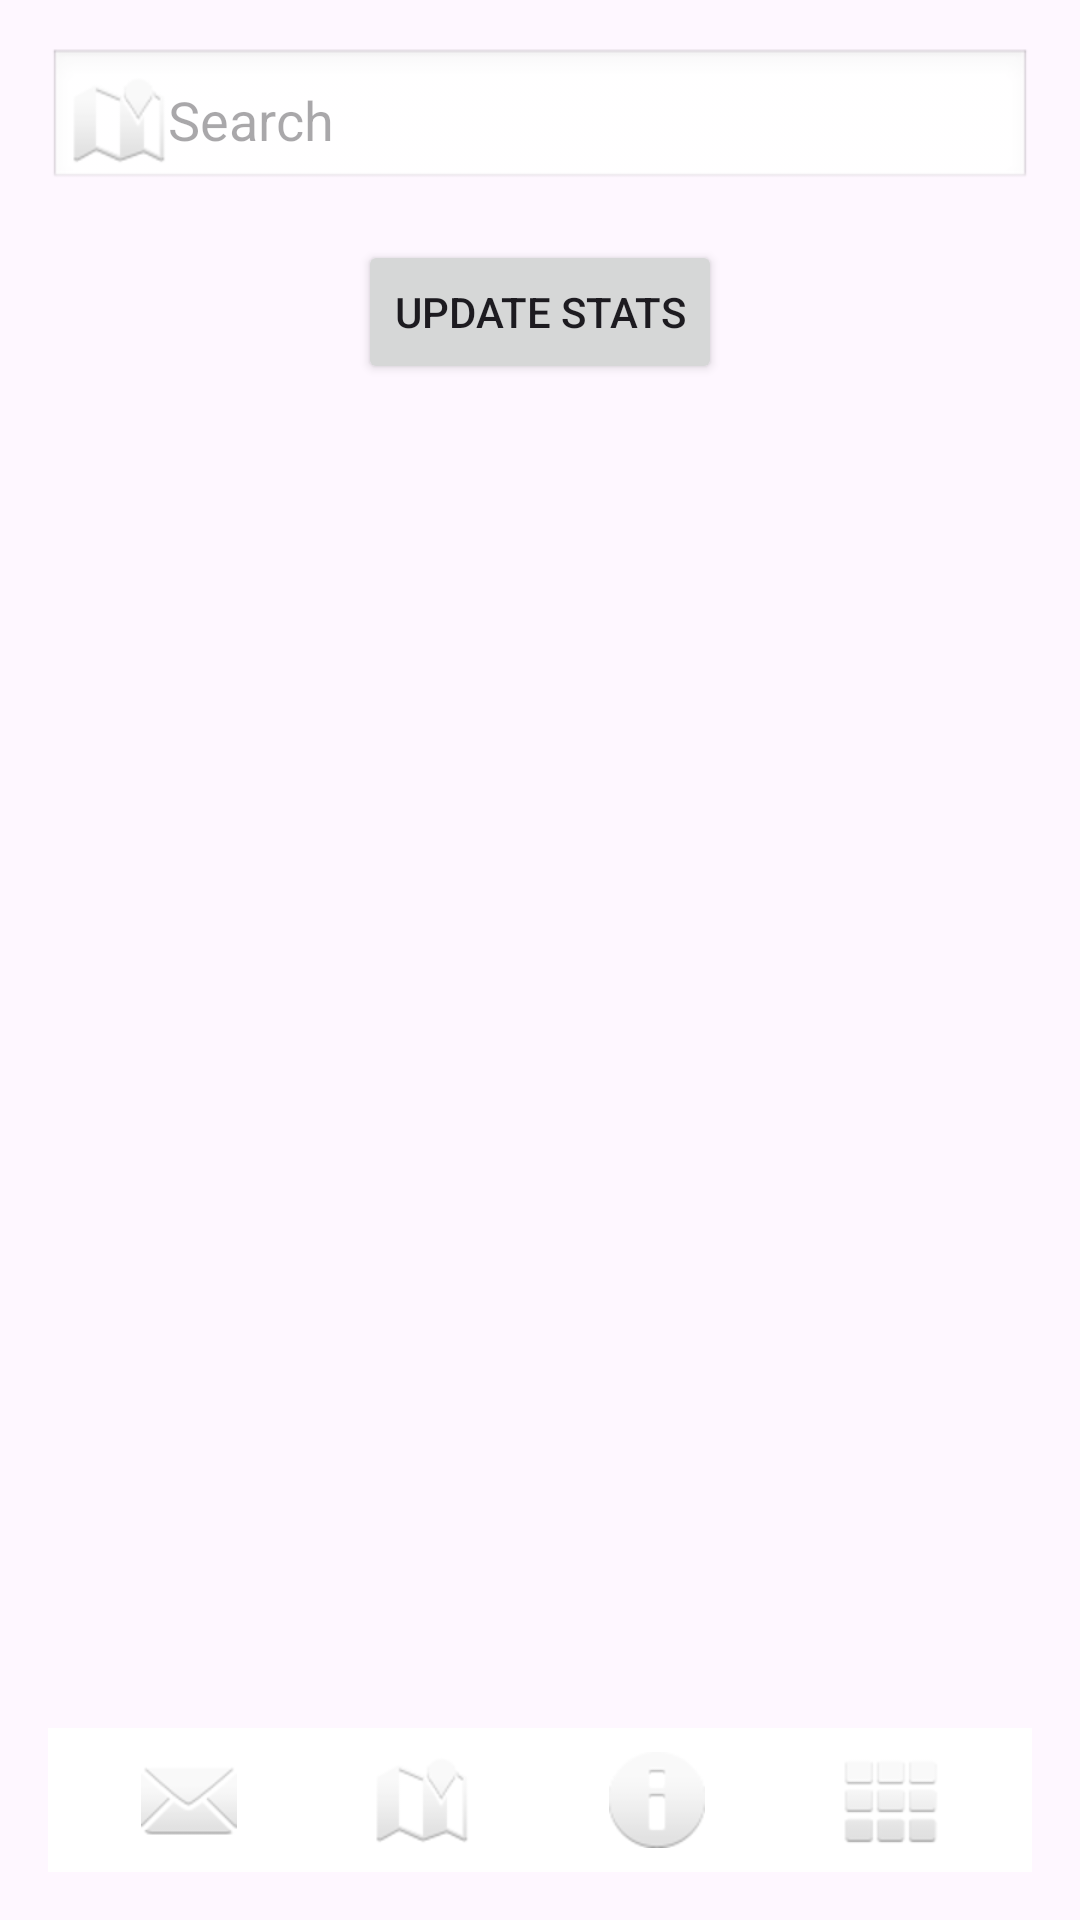

This screen was rendered from an Android layout file. Write that file and the resources it references.
<!-- AndroidManifest.xml: application theme Theme.Influencify -->
<!-- res/layout/activity_influencers.xml -->
<?xml version="1.0" encoding="utf-8"?>
<LinearLayout xmlns:android="http://schemas.android.com/apk/res/android"
    android:layout_width="match_parent"
    android:layout_height="match_parent"
    android:orientation="vertical"
    android:padding="16dp">

    
    <EditText
        android:id="@+id/et_search"
        android:layout_width="match_parent"
        android:layout_height="wrap_content"
        android:hint="Search"
        android:inputType="text"
        android:drawableLeft="@android:drawable/ic_dialog_map"
        android:background="@android:drawable/edit_text"
        android:padding="8dp"
        android:layout_marginBottom="16dp"/>

    
    <Button
        android:id="@+id/btn_update_stats"
        android:layout_width="wrap_content"
        android:layout_height="wrap_content"
        android:text="Update Stats"
        android:layout_gravity="center"
        android:layout_marginBottom="16dp"/>

    
    <androidx.recyclerview.widget.RecyclerView
        android:id="@+id/rv_influencers"
        android:layout_width="match_parent"
        android:layout_height="0dp"
        android:layout_weight="1"
        android:scrollbars="vertical"/>

    
    <LinearLayout
        android:layout_width="match_parent"
        android:layout_height="wrap_content"
        android:orientation="horizontal"
        android:gravity="center"
        android:background="#FFFFFF"
        android:padding="8dp">

        <ImageButton
            android:id="@+id/btn_home"
            android:layout_width="0dp"
            android:layout_height="wrap_content"
            android:layout_weight="1"
            android:src="@android:drawable/ic_dialog_email"
            android:background="?android:attr/selectableItemBackground"
            android:contentDescription="Home"/>

        <ImageButton
            android:id="@+id/btn_search"
            android:layout_width="0dp"
            android:layout_height="wrap_content"
            android:layout_weight="1"
            android:src="@android:drawable/ic_dialog_map"
            android:background="?android:attr/selectableItemBackground"
            android:contentDescription="Search"/>

        <ImageButton
            android:id="@+id/btn_notifications"
            android:layout_width="0dp"
            android:layout_height="wrap_content"
            android:layout_weight="1"
            android:src="@android:drawable/ic_dialog_info"
            android:background="?android:attr/selectableItemBackground"
            android:contentDescription="Notifications"/>

        <ImageButton
            android:id="@+id/btn_profile"
            android:layout_width="0dp"
            android:layout_height="wrap_content"
            android:layout_weight="1"
            android:src="@android:drawable/ic_dialog_dialer"
            android:background="?android:attr/selectableItemBackground"
            android:contentDescription="Profile"/>

    </LinearLayout>

</LinearLayout>
<!-- resources referenced by this layout -->
<resources>
  <style name="Theme.Influencify" parent="Base.Theme.Influencify" />
  <style name="Base.Theme.Influencify" parent="Theme.Material3.DayNight.NoActionBar">
          
          
      </style>
</resources>
